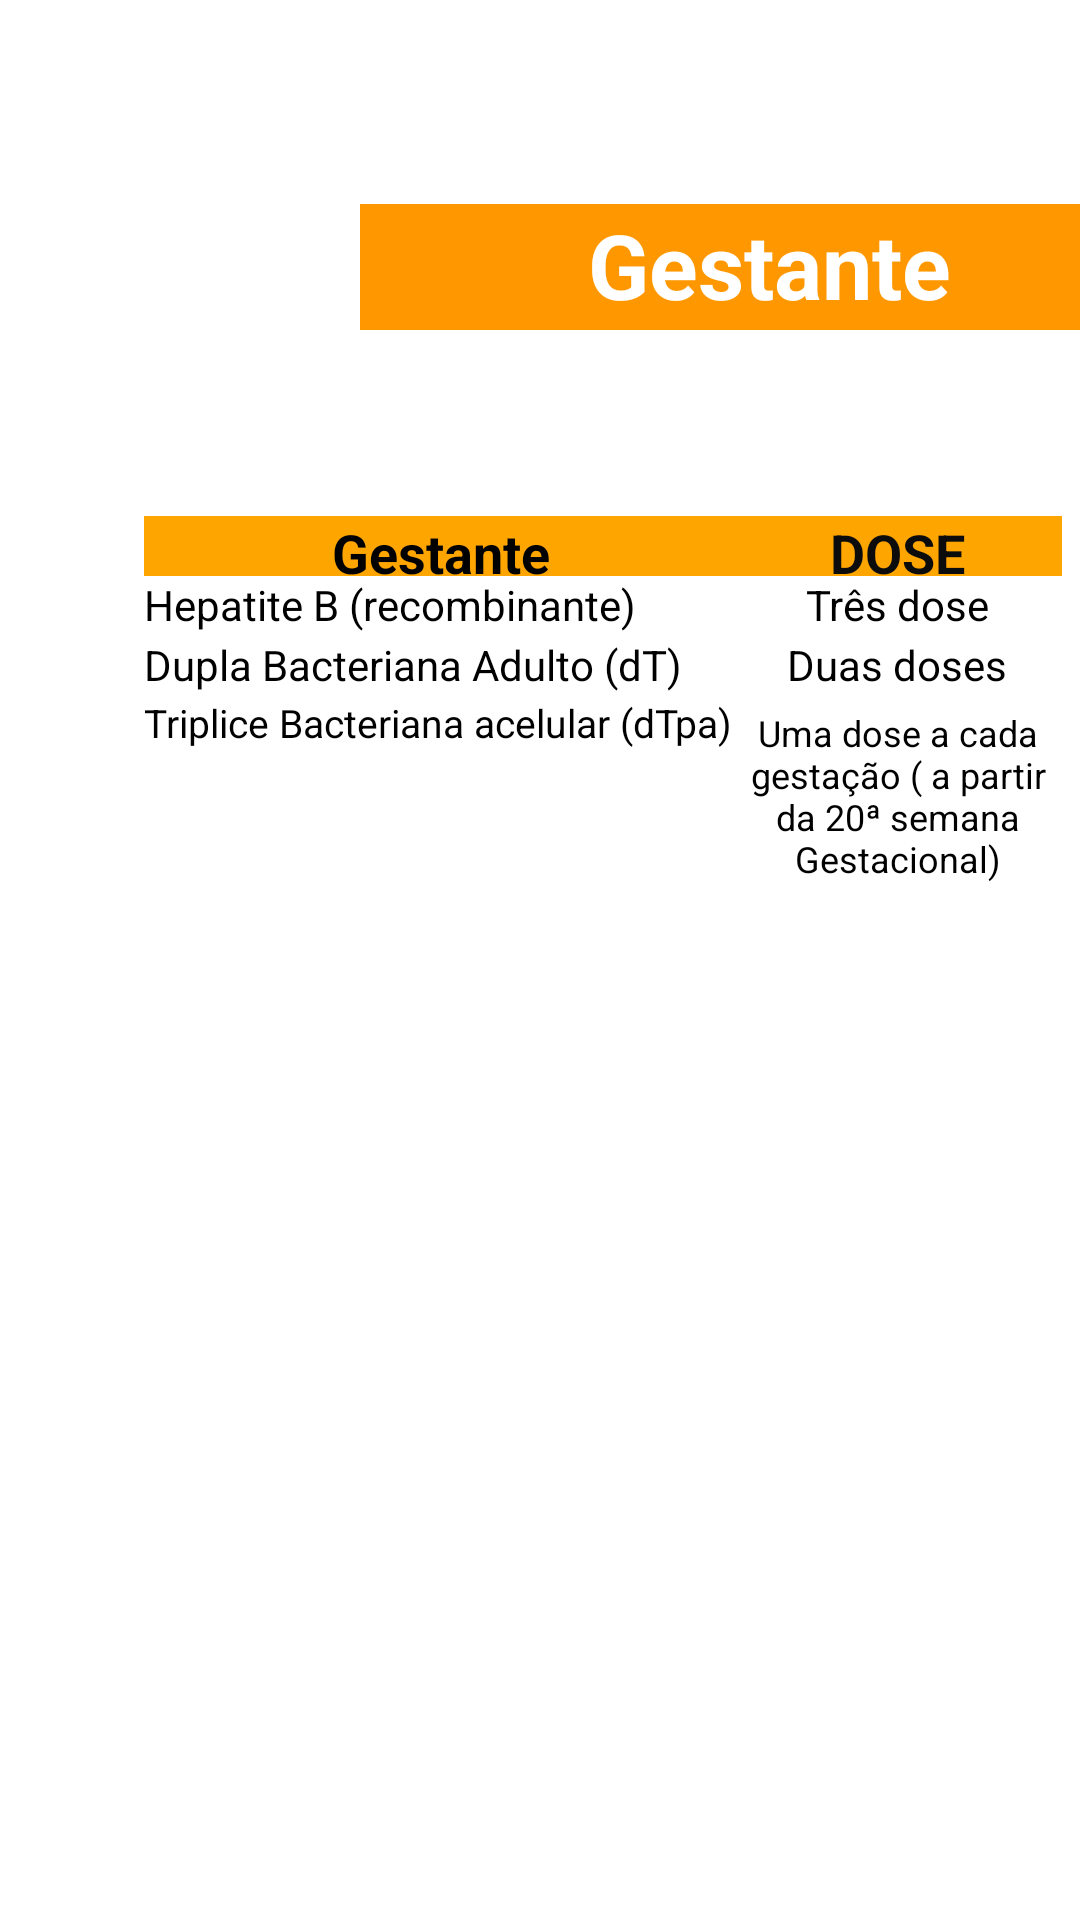

The Android layout XML behind this screen, and the referenced resources:
<!-- AndroidManifest.xml: application theme Theme.CartaoDeVacina -->
<!-- res/layout/activity_gestante.xml -->
<?xml version="1.0" encoding="utf-8"?>
<androidx.constraintlayout.widget.ConstraintLayout xmlns:android="http://schemas.android.com/apk/res/android"
    xmlns:app="http://schemas.android.com/apk/res-auto"
    xmlns:tools="http://schemas.android.com/tools"
    android:layout_width="match_parent"
    android:layout_height="match_parent"
    tools:context=".GestanteActivity">

    <TextView
        android:id="@+id/textView145"
        android:layout_width="198dp"
        android:layout_height="20dp"
        android:layout_marginStart="48dp"
        android:layout_marginTop="172dp"
        android:background="#FFA500"
        android:text="@string/gestante"
        android:textAlignment="center"
        android:textColor="#000000"
        android:textSize="18dp"
        android:textStyle="bold"
        app:layout_constraintStart_toStartOf="parent"
        app:layout_constraintTop_toTopOf="parent" />

    <TextView
        android:id="@+id/textView143"
        android:layout_width="198dp"
        android:layout_height="28dp"
        android:layout_marginStart="48dp"
        android:layout_marginTop="232dp"
        android:requiresFadingEdge=""
        android:text="@string/triplice_bacteriana_acelular_dtpa"
        android:textColor="#000000"
        android:textSize="13dp"
        app:layout_constraintStart_toStartOf="parent"
        app:layout_constraintTop_toTopOf="parent" />

    <TextView
        android:id="@+id/textView144"
        android:layout_width="110dp"
        android:layout_height="22dp"
        android:layout_marginStart="244dp"
        android:layout_marginTop="192dp"
        android:text="@string/tr_s_dose"
        android:textAlignment="center"
        android:textColor="#000000"
        android:textSize="14dp"
        app:layout_constraintStart_toStartOf="parent"
        app:layout_constraintTop_toTopOf="parent" />

    <TextView
        android:id="@+id/textView147"
        android:layout_width="111dp"
        android:layout_height="62dp"
        android:layout_marginStart="244dp"
        android:layout_marginTop="236dp"
        android:text="@string/uma_dose_a_cada_gesta_o_a_partir_da_20_semana_gestacional"
        android:textAlignment="center"
        android:textColor="#000000"
        android:textSize="12dp"
        app:layout_constraintStart_toStartOf="parent"
        app:layout_constraintTop_toTopOf="parent" />

    <TextView
        android:id="@+id/textView148"
        android:layout_width="110dp"
        android:layout_height="20dp"
        android:layout_marginStart="244dp"
        android:layout_marginTop="172dp"
        android:background="#FFA500"
        android:text="DOSE"
        android:textAlignment="center"
        android:textColor="#0C0C0C"
        android:textSize="18dp"
        android:textStyle="bold"
        app:layout_constraintStart_toStartOf="parent"
        app:layout_constraintTop_toTopOf="parent" />

    <TextView
        android:id="@+id/textView149"
        android:layout_width="198dp"
        android:layout_height="20dp"
        android:layout_marginStart="48dp"
        android:layout_marginTop="192dp"
        android:text="@string/hepatite_b_recombinante"
        android:textColor="#000000"
        android:textSize="14dp"
        app:layout_constraintStart_toStartOf="parent"
        app:layout_constraintTop_toTopOf="parent" />

    <TextView
        android:id="@+id/textView150"
        android:layout_width="110dp"
        android:layout_height="22dp"
        android:layout_marginStart="244dp"
        android:layout_marginTop="212dp"
        android:text="@string/duas_doses"
        android:textAlignment="center"
        android:textColor="#000000"
        android:textSize="14dp"
        app:layout_constraintStart_toStartOf="parent"
        app:layout_constraintTop_toTopOf="parent" />

    <TextView
        android:id="@+id/textView146"
        android:layout_width="197dp"
        android:layout_height="23dp"
        android:layout_marginStart="48dp"
        android:layout_marginTop="212dp"
        android:text="@string/dupla_bacteriana_adulto_dt"
        android:textColor="@color/black"
        android:textSize="14dp"
        app:layout_constraintStart_toStartOf="parent"
        app:layout_constraintTop_toTopOf="parent" />

    <ImageView
        android:id="@+id/imageView8"
        android:layout_width="102dp"
        android:layout_height="94dp"
        android:layout_marginStart="16dp"
        android:layout_marginTop="44dp"
        android:foreground="@drawable/gestante"
        app:layout_constraintStart_toStartOf="parent"
        app:layout_constraintTop_toTopOf="parent"
        app:srcCompat="@drawable/adolescente" />

    <TextView
        android:id="@+id/textView132"
        android:layout_width="273dp"
        android:layout_height="42dp"
        android:layout_marginStart="120dp"
        android:layout_marginTop="68dp"
        android:background="#FF9800"
        android:text="Gestante"
        android:textAlignment="center"
        android:textColor="#ffffff"
        android:textSize="30dp"
        android:textStyle="bold"

        app:layout_constraintStart_toStartOf="parent"
        app:layout_constraintTop_toTopOf="parent" />
</androidx.constraintlayout.widget.ConstraintLayout>
<!-- resources referenced by this layout -->
<resources>
  <string name="duas_doses" translatable="false">Duas doses</string>
  <string name="dupla_bacteriana_adulto_dt" translatable="false">Dupla Bacteriana Adulto (dT)</string>
  <string name="gestante" translatable="false">Gestante</string>
  <string name="hepatite_b_recombinante" translatable="false">Hepatite B (recombinante)</string>
  <string name="tr_s_dose" translatable="false">Três dose</string>
  <string name="triplice_bacteriana_acelular_dtpa" translatable="false">Triplice Bacteriana acelular (dTpa)</string>
  <string name="uma_dose_a_cada_gesta_o_a_partir_da_20_semana_gestacional" translatable="false">Uma dose a cada gestação ( a partir da 20ª semana Gestacional)</string>
  <style name="Theme.CartaoDeVacina" parent="Theme.MaterialComponents.DayNight.NoActionBar">
          
          <item name="colorPrimary">@color/purple_700</item>
          <item name="colorPrimaryVariant">@color/purple_700</item>
          <item name="colorOnPrimary">@color/white</item>
          
          <item name="colorSecondary">@color/teal_200</item>
          <item name="colorSecondaryVariant">@color/teal_700</item>
          <item name="colorOnSecondary">@color/black</item>
          
          <item name="android:statusBarColor" tools:targetApi="l">?attr/colorPrimaryVariant</item>
          
      </style>
  <!-- not gathered from this repository: default colours our renderer supplied (Android Studio template values) -->
  <color name="purple_700">#FF3700B3</color>
  <color name="teal_200">#FF03DAC5</color>
  <color name="teal_700">#FF018786</color>
  <color name="black">#FF000000</color>
  <color name="white">#FFFFFFFF</color>
</resources>
